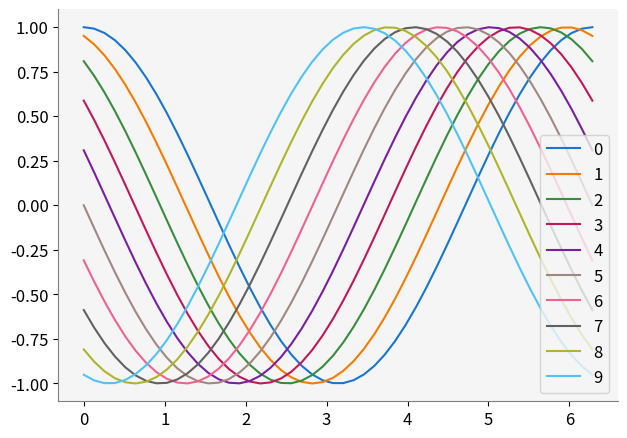
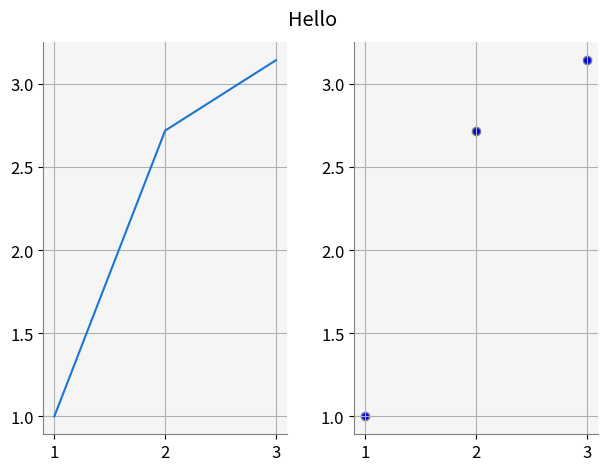
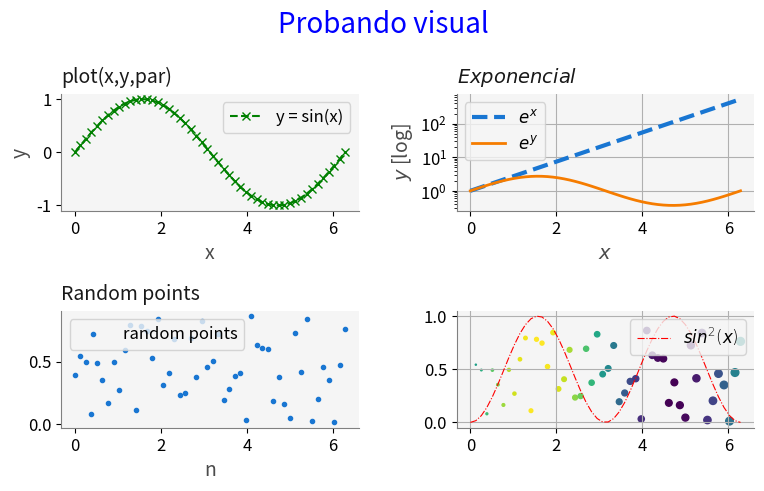
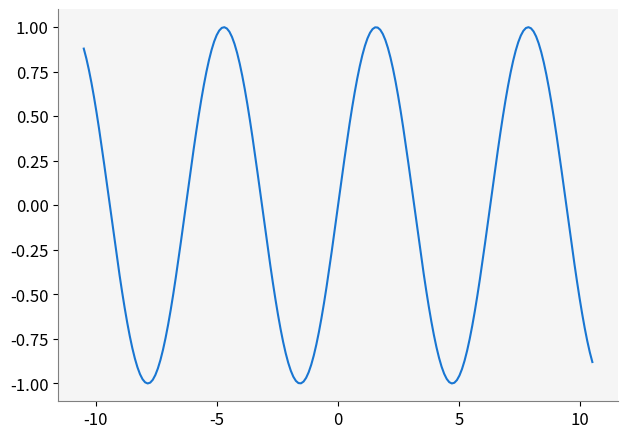

Recreate these plots in Python, in order. (Note: this script raises an exception after producing the figures.)
"""
@author: Luis M. de la Cruz [Updated on mié 18 ene 2023 14:07:31 CST].
"""

import numpy as np
import matplotlib.pyplot as plt
import matplotlib as mpl
from mpl_toolkits.axes_grid1 import make_axes_locatable
from cycler import cycler

# Personalización de las gráficas
#-----------------------------------------
grey_label_color = 75/255
grey_title_color = 25/255
label_color = [grey_label_color, grey_label_color, grey_label_color]
title_color = [grey_title_color, grey_title_color, grey_title_color]

mpl.rcParams['figure.dpi'] = 80
mpl.rcParams['figure.figsize'] = (6.4, 4.8)
mpl.rcParams['font.weight'] = 'light'
mpl.rcParams['font.size'] = 12
mpl.rcParams['axes.facecolor'] = 'whitesmoke'
mpl.rcParams['axes.edgecolor'] = 'gray'   # axes edge color
mpl.rcParams['axes.linewidth'] = 0.8     # edge line width
mpl.rcParams['axes.labelcolor'] = label_color
mpl.rcParams['axes.labelsize'] = 14
mpl.rcParams['axes.spines.left'] = True  # display axis spines
mpl.rcParams['axes.spines.bottom'] = True
mpl.rcParams['axes.spines.top'] =   False
mpl.rcParams['axes.spines.right'] = False
mpl.rcParams['axes.titlelocation'] = 'left'
mpl.rcParams['axes.titlesize'] = 14
mpl.rcParams['axes.titlecolor'] = title_color
mpl.rcParams['axes.titley'] = 1.02
colors = [[25/255, 118/255, 210/255], # blue
          [245/255, 124/255, 0/255],  # orange
          [56/255, 142/255, 60/255],  # green
          [194/255, 24/255, 91/255],  # red
          [123/255, 31/255, 162/255], # purple
          [161/255, 136/255, 127/255],   # brown
          [240/255, 98/255, 146/255], # pink
          [97/255, 97/255, 97/255  ], # gray
          [175/255, 180/255, 43/255], # olive
          [79/255, 195/255, 247/255], # cyan  
        ]
mpl.rcParams['axes.prop_cycle'] = cycler(color=colors)
mpl.rcParams['lines.linewidth'] = 1.5
#-----------------------------------------

class Plotter():
    """
    Gestor de figuras y despliegue.
    
    Crea una figura de matplotlib y en ella agrega subplots ordenados en un
    arreglo de tamaño rows x cols.
    
    Attributes
    ----------
    __fig : Figure
        La figura 
    __ax : Axes list
        Lista de ejes de cada subplot.
    __nfigs : int
        Número total de subplots.
    
    Methods
    -------
    colorbar()
        Crea una barra de color.
    plot()
        Crea gráficas XY.
    scatter()
        Despliega puntos dispersos.
    imshow()
        Despliega un mapa de color.
    contour()
        Despliega líneas de contornos.
    contourf()
        Despliega contornos llenos.
    streamplot()
        Despliega líneas de corriente.
    quiver()
        Despliega flechas de un campo vectorial.
    plot_mesh()
        Despliega una malla en 1D y 2D.
    animate()
        Realiza animaciones.
    
    """
    
    def __init__(self, rows = 1, cols = 1, 
                 axis_par = None, 
                 fig_par={}, 
                 title_par={}, title = ''):
        """
        Crea e inicializa una figura de matplotlib.

        Parameters
        ----------
        rows : int, opcional
            Número de renglones del arreglo de subplots. The default is 1.
        cols : int, opcional
            Número de columnas del arreglo de subplots. The default is 1.
        axis_par : list of dicts, opcional
            Lista de diccionarios; cada diccionario define los parámetros que 
            se usarán decorar los `Axes` de cada subplot. The default is None.
        fig_par : dict, opcional
            Diccionario con los parámetros para decorar la figura. 
            The default is {}.
        title_par: dict, opcional
        Diccionario con los parámetros para el título de la figura.

        """
        self.__fig = plt.figure(**fig_par)        
        self.__fig.suptitle(title, **title_par)
        self.__nfigs =  rows * cols

        # Parametros para cada conjunto de ejes
        if axis_par != None:
            # Cuando se pasan parámetros para los ejes, checamos
            # cuántos son y determinamos los que faltan (Nfill)
            Nfill = self.__nfigs - len(axis_par)
        else:
            # Cuando no se pasan parámetros solo tenemos una lista vacía.
            Nfill = self.__nfigs
            axis_par = [ ]
            
        # Al final de la lista axis_par agregamos los diccionarios que
        # faltan (Nfill).
        [axis_par.append({}) for n in range(Nfill)]
            
        # Generamos las subgráficas con sus parámetros correspondientes.
        self.__ax = [plt.subplot(rows, cols, n, **axis_par[n-1]) for n in range(1,self.__nfigs + 1)]
        
        plt.tight_layout()
 
    @property
    def fig(self):
        """
        Regresa un objeto de tipo `Figure`.
        
        Returns
        -------
        Figure
            La figura gestionada por el objeto de tipo Plotter.
            
        """
        return self.__fig
    
    def figtitle(self, title, title_par = {}):
        """
        Agrega un título para toda la figura.
        
        Parameters
        ----------
        title: string
        Cadena del título.
        
        title_par: dict
        Parámetros para el texto del título.
        """
        self.__fig.suptitle(title, **title_par)

    
    def axes(self, n = 1):
        """
        Regresa un objeto de tipo `Axes` que son los ejes del subplot[n].

        Parameters
        ----------
        n : int, opcional
            Número del subplot que se desea obtener (1, nfigs). The default is 1.

        Returns
        -------
        Axes
            Los ejes del subplot[n].

        """
        assert (n >= 1 and n <= self.__nfigs), \
        "Plotter.axes(%d) out of bounds. Valid bounds : [1,%d]" % (n,self.__nfigs)

        return self.__ax[n-1]   
    
    def set_canvas(self, n, Lx, Ly, par=None):
        """
        Configura un lienzo para hacer las gráficas más estéticas.

        Parameters
        ----------
        ax: axis
        Son los ejes que se van a configurar.

        Lx: float
        Tamaño del dominio en dirección x.

        Ly: float
        Tamaño del dominio en dirección y.

        Returns
        -------
        cax: axis
        Eje donde se dibuja el mapa de color.
        """
        ax = self.__ax[n-1]
        
        lmax = max(Lx,Ly)
        offx = lmax * 0.010
        offy = lmax * 0.010
        ax.set_xlim(-offx, Lx+offx)
        ax.set_ylim(-offy, Ly+offy)
        ax.grid(False)
        ax.spines[:].set_visible(False)

        facecolor = self.__fig.get_facecolor()
        divider = make_axes_locatable(ax)
        cax = divider.append_axes("right", "5%", pad="3%")
        cax.set_xticks([])
        cax.set_yticks([])
        cax.spines['bottom'].set_visible(False)
        cax.spines['left'].set_visible(False)
        cax.set_facecolor(facecolor)
    
        return cax

    def format_func(self, value, tick_number):
        # find number of multiples of pi/2
        N = int(np.round(2 * value / np.pi))
        if N == 0:
            return "0"
        elif N == 1:
            return r"$\frac{\pi}{2}$"
        elif N == 2:
            return r"$\pi$"
        elif N % 2 > 0:
            if N == -1:
                return r"$-\frac{\pi}{2}$"
            elif N == 1:
                return r"$-\frac{\pi}{2}$"
            else:
                return r"${}$".format(N) + r"$\frac{\pi}{2}$"
        else:          
            return r"${}$".format(N // 2) + r"$\pi$"

    def set_ticks(self, ax, xticks = [], yticks = [], trig = False):
        """
        Define los ticks para las gráficas. En caso de funciones trigonométricas
        puede poner el eje x en términos de pi.

        Parameters
        ----------
        ax: axis
        Son los ejes que se van a configurar.

        xticks: list, ndarray
        ticks en el eje x

        yticks: list,ndarray
        ticks en el eje y

        trig: boolean
        Cuando es True se ponen los ticks en términos de pi.
        """
        if trig:
            ax.xaxis.set_major_locator(plt.MultipleLocator(np.pi / 2))
            ax.xaxis.set_minor_locator(plt.MultipleLocator(np.pi / 4))
            ax.xaxis.set_major_formatter(plt.FuncFormatter(self.format_func))
        else:        
            if len(xticks) != 0:
                ax.set_xticks(xticks)
            if len(yticks) != 0:
                ax.set_yticks(yticks)
            
    def set_coordsys(self, n = 1, 
                     xlabel='$x$', ylabel='$y$',
                     xlabelsize=8, ylabelsize=8):
#                     xtuple = None, ytuple = None,
#                     trig = False):
        """
        Configura los ejes.

        Parameters
        ----------
        xlabel: string
        Etiqueta del eje x.

        ylabel: string
        Etiqueta del eje y.

        xlabelsize: int
        Tamaño del texto de la etiqueta en el eje x.

        ylabelsize: int
        Tamaño del texto de la etiqueta en el eje y.
        """
        ax = self.__ax[n-1]
        # Move the left and bottom spines to x = 0 and y = 0, respectively.
        ax.spines[["left", "bottom"]].set_position(("data", 0))
        # Hide the top and right spines.
        ax.spines[["top", "right"]].set_visible(False)

        # Draw arrows (as black triangles: ">k"/"^k") at the end of the axes.  In each
        # case, one of the coordinates (0) is a data coordinate (i.e., y = 0 or x = 0,
        # respectively) and the other one (1) is an axes coordinate (i.e., at the very
        # right/top of the axes).  Also, disable clipping (clip_on=False) as the marker
        # actually spills out of the axes.
        ax.plot(1, 0, ">k", transform=ax.get_yaxis_transform(), clip_on=False)
        ax.plot(0, 1, "^k", transform=ax.get_xaxis_transform(), clip_on=False)

        ax.set_xlabel(xlabel, rotation=0, labelpad=-35.0, x = 0.98)
        ax.set_ylabel(ylabel, loc = 'top', rotation=0, labelpad=-45.0)
        ax.xaxis.set_tick_params(labelsize=xlabelsize)
        ax.yaxis.set_tick_params(labelsize=ylabelsize)
        
#        if isinstance(xtuple, tuple) and isinstance(ytuple, tuple):
#            xticks = np.linspace(xtuple[0],xtuple[1],xtuple[2]) 
#            yticks = np.linspace(ytuple[0],ytuple[1],ytuple[2]) 
#        else:
#            xticks = ax.get_xticks()
#            yticks = ax.get_yticks()
#        self.set_ticks(ax, xticks, yticks, trig)
        
    
#
#----------------------- Methods applied to all subplots  ----------------------------   
#
    def tight_layout(pad=1.08, h_pad=None, w_pad=None, rect=None):
        """
        Ejecuta la función matplotlib.pyplot.tight_layout.

        See Also
        --------
        matplotlib.pyplot.tight_layout().

        """
        plt.tight_layout()#pad, h_pad, w_pad, rect = None)
        
    def show(self):
        """
        Muestra las gráficas de cada subplot.
        
        See Also
        --------
        matplotlib.pyplot.show().
        
        """
        plt.show()
    
        
    def grid(self, nlist = [], par = None):
        """
        Despliega el grid de uno o todos los subplots.

        Parameters
        ----------
        nlist : list, opcional
            Si no se define, entonces se muestran los grids de todos los 
            subplots. Si se da una lista, sus valores deben estar en (1,nfigs) y
            se mostrará el grid de cada subplot[n].
        par : dict, opcional
            Diccionario con los parámetros para decorar el grid. The default is None.

        See Also
        --------
        matplotlib.axes.Axes.grid().

        """
        if len(nlist):
            for n in nlist:
                assert (n >= 1 and n <= self.__nfigs), \
                "Plotter.grid(%d) out of bounds. Valid bounds : [1,%d]" % (n,self.__nfigs)
                if par != None:
                    self.__ax[n-1].grid(**par)
                else:
                    self.__ax[n-1].grid()
        else:
            if par != None:
                [self.__ax[n].grid(**par) for n in range(0,self.__nfigs)]
            else:
                [self.__ax[n].grid() for n in range(0,self.__nfigs)]
                
    def legend(self, nlist = [], **par):
        """
        Muestra las leyendas de todos los subplots, si están definidos.

        Parameters
        ----------
        nlist : list, opcional
            Si no se define, entonces se muestran las leyendas de todos los 
            subplots. Si se da una lista, sus valores deben estar en (1,nfigs) y
            se mostrarán las leyendas de cada subplot[n].        
        par : dict, opcional
            Diccionario con los parámetros para decorar las leyendas. 
            The default is None.

        Returns
        -------
        None.
        
        See Also
        --------
        matplotlib.axes.Axes.legend().

        """
        if len(nlist) > 0:
            for n in nlist:
                assert (n >= 1 and n <= self.__nfigs), \
                "Plotter.legend(%d) out of bounds. Valid bounds : [1,%d]" % (n,self.__nfigs)
                if par != None:
                    self.__ax[n-1].legend(**par)
                else:
                    self.__ax[n-1].legend()
        else:
            [self.__ax[n].legend(**par) for n in range(0,self.__nfigs)]        
            
#
#----------------------- Methods to draw a specific kind of plot -------------   
#        
    def plot(self, n, data1, data2, **par):
        """
        Dibuja una línea que pasa a través de un conjunto de puntos en 2D.

        Los puntos se pueden presentar conectados en la gráfica usando 
        diferentes tipos de línea o se pueden mostrar solo los puntos. Esta
        función no permite cambiar el tamaño de los puntos.
        
        Parameters
        ----------
        n : int
            Subplot donde se dibujará la línea.
        data1 : array-like
            Coordenadas x.
        data2 : array-like
            Coordenadas y.
        **par : opcional
            Parámetros para decorar la línea.

        Returns
        -------
        out : list of Linea2D
            Lista de objetos de tipo `Line2D` que representan la línea.

        See Also
        --------
        matplotlib.axes.Axes.plot().

        """
        assert (n >= 1 and n <= self.__nfigs), \
        "Plotter.plot(%d) out of bounds. Valid bounds : [1,%d]" % (n,self.__nfigs)
        
        out = self.__ax[n-1].plot(data1, data2, **par)
          
        return out

    def scatter(self, n, data1, data2, **par):
        """
        Dibuja puntos dispersos, no conectados.
        
        Los puntos se dibujan sin conexión entre ellos y es posible modificar
        el tamaño de los marcadores de cada punto.

        Parameters
        ----------
        n : int
            Subplot donde se dibujará los puntos.
        data1 : array-like
            Coordenadas x.
        data2 : array-like
            Coordenadas y.
        par : opcional
            Parámetros para decorar los puntos. 

        Returns
        -------
        out : PathCollection
        
        See Also
        --------
        matplotlib.axes.Axes.scatter().

        """
        assert (n >= 1 and n <= self.__nfigs), \
        "Plotter.scatter(%d) out of bounds. Valid bounds : [1,%d]" % (n,self.__nfigs)
        
        out = self.__ax[n-1].scatter(data1, data2, **par)
        
        return out

    def draw_domain(self, n, xg, yg, lw = 0.5, color = 'k', fontsize=10):
        """
        Dibuja el recuadro de la malla.

        Parameters
        ---------
        ax: axis
        Son los ejes donde se dibujará la malla.

        xn: np.array
        Coordenadas en x de la malla.

        yn: np.array
        Coordenadas en y de la malla.
        """
        ax = self.__ax[n-1]

        xn = xg[:,0]
        yn = yg[0,:]

        self.plot_frame(n, xg, yg, lw = 0.5, color = 'k')
            
        Lx = xn[-1] - xn[0]
        Ly = yn[-1] - yn[0]
        xoffset = Lx * 0.2
        yoffset = Ly * 0.2  
        offset = min(xoffset, yoffset)
        
        ax.text(xn[-1] * 0.5, 1.25 * offset, '$Lx$', fontsize=fontsize) 
        ax.text(1.25 * offset, yn[-1] * 0.5, '$Ly$', fontsize=fontsize) 
        
        ax.annotate('', xy=(0,offset), xytext=(Lx,offset),
                     arrowprops=dict(arrowstyle='<->'))
        ax.annotate('', xy=(offset,0), xytext=(offset,Ly),
                     arrowprops=dict(arrowstyle='<->'))
        
    def plot_frame(self, n, xg, yg, lw = 0.5, color = 'k', ticks=True, fontsize=10):
        """
        Dibuja el recuadro de la malla.

        Paramters
        ---------
        ax: axis
        Son los ejes donde se dibujará la malla.

        xn: np.array
        Coordenadas en x de la malla.

        yn: np.array
        Coordenadas en y de la malla.
        """
        ax = self.__ax[n-1]
        
        xn = xg[:,0]
        yn = yg[0,:]

        if ticks:
            ax.set_xticks([xn[0],xn[-1]], labels=[xn[0],xn[-1]], fontsize=fontsize)
            ax.set_yticks([yn[0],yn[-1]], labels=[yn[0],yn[-1]], fontsize=fontsize)
        
        # Dibujamos dos líneas verticales
        ax.vlines(xn[0], ymin=yn[0], ymax=yn[-1], lw = lw, color=color)
        ax.vlines(xn[-1], ymin=yn[0], ymax=yn[-1], lw = lw, color=color)

        # Dibujamos dos líneas horizontales
        ax.hlines(yn[0], xmin=xn[0], xmax=xn[-1], lw = lw, color=color)
        ax.hlines(yn[-1], xmin=xn[0], xmax=xn[-1], lw = lw, color=color)
    
    def plot_mesh2D(self, n, xg, yg, meshon = True, nodeson = False):
        """
        Dibuja la malla del dominio.
    
        Parameters
        ---------
        ax: axis
        Son los ejes donde se dibujará la malla.
    
        xn: np.array
        Coordenadas en x de la malla.
    
        yn: np.array
        Coordenadas en y de la malla.
        """
        ax = self.__ax[n-1]

        xn = xg[:,0]
        yn = yg[0,:]

        ax.set_xticks([])
        ax.set_yticks([])
        
        if meshon:
            # Dibujamos todas las líneas verticales de la malla
            for xi in xn:
                ax.vlines(xi, ymin=yn[0], ymax=yn[-1], lw=0.5, color='darkgray')

            # Dibujamos todas las líneas horizontales de la malla
            for yi in yn:
                ax.hlines(yi, xmin=xn[0], xmax=xn[-1], lw=0.5, color='darkgray')

        if nodeson:
            # Dibujamos un punto en cada nodo de la malla
            ax.scatter(xg, yg, marker='.', color='darkgray')
                    
    def imshow(self, n, dat, **par):
        """
        Despliega datos usando un mapa de color.

        Parameters
        ----------
        n : int
            Subplot donde se desplegará la imagen.
        dat : array-like
            Conjunto de datos 2D que serán desplegados.
        par : dict, optional
            Parámetros para decorar la imagen. The default is None.

        Returns
        -------
        out : AxesImage

        See Also
        --------
        matplotlib.axes.Axes.imshow().
        
        """
        assert (n >= 1 and n <= self.__nfigs), \
        "Plotter.imshow(%d) out of bounds. Valid bounds : [1,%d]" % (n,self.__nfigs)
        
        out = self.__ax[n-1].imshow(dat, **par)

        return out

    def colorbar(self, n, objeto, **par):
        """
        Agrega una barra de color al subplot[n].

        Parameters
        ----------
        n : int
            El número del subplot donde se agregará la barra de color.
        objeto : TYPE
            Objeto usado para crear el mapa de color (`ScalarMappable`).

        See Also
        --------
        matplotlib.pyplot.colorbar().

        """
        assert (n >= 1 and n <= self.__nfigs), \
        "Plotter.colorbar(%d) out of bounds. Valid bounds : [1,%d]" % (n,self.__nfigs)
        
#        axins = inset_axes(self.__ax[n-1],
#                   width="5%",  # width = 5% of parent_bbox width
#                   height="50%",  # height : 50%
#                   loc='lower left',
#                   bbox_to_anchor=(1.05, 0., 1, 1),
#                   bbox_transform=self.__ax[n-1].transAxes,
#                   borderpad=0,
#                   )

#        self.__fig.colorbar(objeto, ax=axins)

        cbar = self.__fig.colorbar(objeto, ax=self.__ax[n-1], **par)
        
        return cbar
        
    def contour(self, n, xg, yg, dat, ticks = True, **par):
        """
        Dibuja líneas que representan valores constantes de una variable.

        Parameters
        ----------
        n : int
            Subplot donde se desplegará la imagen.
        xg, yg : array-like
            Arreglo 2D con las coordenadas (x,y) donde se tiene un valor.
        dat : array-like
            Valores usados para calcular los contornos.
        par : optional
            Parámetros para decorar los contornos.

        Returns
        -------
        out : QuadContourSet.
        
        See Also
        --------
        matplotlib.axes.Axes.contour().

        """
        assert (n >= 1 and n <= self.__nfigs), \
        "Plotter.contour(%d) out of bounds. Valid bounds : [1,%d]" % (n,self.__nfigs)

        ax = self.__ax[n-1]
        if not ticks:
            ax.set_xticks([])
            ax.set_yticks([])
        
        out = self.__ax[n-1].contour(xg, yg, dat, **par)

        return out        
 
    def contourf(self, n, xg, yg, dat, ticks = True, **par):
        """
        Dibuja zonas de color basadas en contornos.

        Parameters
        ----------
        n : int
            Subplot donde se desplegará la imagen.
        xg, yg : array-like
            Arreglo 2D con las coordenadas (x,y) donde se tiene un valor.
        dat : array-like
            Valores usados para calcular los contornos.
        par : optional
            Parámetros para decorar las zonas de color.

        Returns
        -------
        out : QuadContourSet.
        
        See Also
        --------
        matplotlib.axes.Axes.contourf().

        """
        assert (n >= 1 and n <= self.__nfigs), \
        "Plotter.contourf(%d) out of bounds. Valid bounds : [1,%d]" % (n,self.__nfigs)

        ax = self.__ax[n-1]
        if not ticks:
            ax.set_xticks([])
            ax.set_yticks([])
        
        out = ax.contourf(xg, yg, dat, **par)

        return out  

    def streamplot(self, n, x, y, u, v, ticks = True, **par):
        """
        Dibuja líneas de corriente de un campo vectorial en 2D.

        Parameters
        ----------
        n : int
            Subplot donde se desplegará las líneas de corriente.
        x, y : array-like
            Coordenadas de la malla donde se tiene definido el campo vectorial 2D.
        u : array-like
            Arreglos 2D con los valores de la velocidad en dirección x.
        v : array-like
            Arreglos 2D con los valores de la velocidad en dirección y.
        par : optional
            Parámetros para decorar las líneas de corriente.

        Returns
        -------
        out : StreamplotSet

        See Also
        --------
        matplotlib.axes.Axes.streamplot().

        """
        assert (n >= 1 and n <= self.__nfigs), \
        "Plotter.streamplot(%d) out of bounds. Valid bounds : [1,%d]" % (n,self.__nfigs)

        ax = self.__ax[n-1]
        if not ticks:
            ax.set_xticks([])
            ax.set_yticks([])
        
        out = ax.streamplot(x.T, y.T, u.T, v.T, **par)

        return out
    
    def quiver(self, n, x, y, u, v, ticks = True, **par):
        """
        Dibuja flecha para representar un campo vectorial en 2D.
        
        Parameters
        ----------
        n : int
            Subplot donde se desplegarán las flechas.
        x, y : array-like
            Coordenadas de la malla donde se tiene definido el campo vectorial 2D.
        u : array-like
            Arreglos 2D con los valores de la velocidad en dirección x.
        v : array-like
            Arreglos 2D con los valores de la velocidad en dirección y.
        par : optional
            Parámetros para decorar las flechas.

        See Also
        --------
        matplotlib.axes.Axes.quiver().

        """
        assert (n >= 1 and n <= self.__nfigs), \
        "Plotter.quiver(%d) out of bounds. Valid bounds : [1,%d]" % (n,self.__nfigs)

        ax = self.__ax[n-1]
        if not ticks:
            ax.set_xticks([])
            ax.set_yticks([])
        
        out = ax.quiver(x, y, u, v, **par)

        return out

    def plot_surface(self, n, x, y, z, **par):
        """
        Dibuja una superficie.

        Parameters
        ----------
        n : int
            Subplot donde se desplegará la superficie.
        x, y, z : array-like
            Coordenadas de la superficie, arreglos 2D. z representa las alturas.
        par : optional
            Parámetros para decorar la superficie.

        See Also
        --------
        mpl_toolkits.mplot3d.axes3d.plot_surface().
        
        """
        assert (n >= 1 and n <= self.__nfigs), \
        "Plotter.plot_surface(%d) out of bounds. Valid bounds : [1,%d]" % (n,self.__nfigs)
        
        self.__ax[n-1].plot_surface(x, y, z, **par)


    def plot_mesh(self, n, mesh, vol='o', nod='P', label=False):
        """
        Dibuja la malla de un dominio donde se resolverá una EDP.

        Parameters
        ----------
        n : int
            Subplot donde se desplegará la superficie.
        mesh : Mesh
            Malla con la información necesaria para hacer el dibujo.
        vol : str, optional
            Tipo de marcador para los centros de los volúmenes. The default is 'o'.
        nod : TYPE, optional
            Tipo de marcador para los nodos de la malla. The default is 'x'.
            
        See Also
        --------
        Esta función es similar a Mesh.plot().

        """
        if mesh.dim == '1D':
            
            # Construye los nodos para la malla de FDM
            mesh.coordinatesMeshFDM() 
            yg = np.zeros(mesh.nx)

            #print(mesh.x, yg)
            # Visualiza las líneas de la malla de FDM.
            self.__ax[n-1].plot(mesh.x, yg, **{'color':'k', 'ls':'-', 'lw':1.5})
            # Grafica los nodos de la malla de FDM
            if label:
                par = {'s':30, 'marker':nod, 'color':'k', 'label':'FDM nodes'}
            else:
                par = {'s':30, 'marker':nod, 'color':'k'}
            self.__ax[n-1].scatter(mesh.x, yg, **par)

            # Construye los nodos para la malla de FVM
            x, _, _ = mesh.coordinatesMeshFVM()
            yg = np.zeros(mesh.vx)
            # Grafica los nodos de la malla de FVM 
            if label:
                par = {'s':30, 'marker':vol, 'color':'darkblue', 'label':'FVM nodes'}
            else:
                par = {'s':30, 'marker':vol, 'color':'darkblue'}
            self.__ax[n-1].scatter(x[1:-1], yg, **par)

            ylim = 1.0
            self.__ax[n-1].set_ylim(-ylim, ylim)  
            self.__ax[n-1].set_xlim(-mesh.lx * 0.05, mesh.lx * 1.05)  

        if mesh.dim == '2D':

            # Construye los nodos para la malla de FDM
            mesh.coordinatesMeshFDM() 

            # Visualiza las líneas de la malla de FDM.
            for yv in mesh.y:
                ym = np.zeros(mesh.nx)
                ym[:] = yv
                self.__ax[n-1].plot(mesh.x, ym, **{'color':'k','ls':'-', 'lw':1.5})
            for xv in mesh.x:
                xm = np.zeros(mesh.ny)
                xm[:] = xv
                self.__ax[n-1].plot(xm, mesh.y, **{'color':'k','ls':'-', 'lw':1.5})

            # Visualiza los nodos de la malla de FDM.
            xg_d, yg_d = np.meshgrid(mesh.x, mesh.y)            
            
            # Grafica los nodos de la malla de FDM       
            if label:
                par = {'s':30, 'marker':nod, 'color':'k', 'label':'FDM nodes'}
            else:
                par = {'s':30, 'marker':nod, 'color':'k'}                
            self.__ax[n-1].scatter(xg_d, yg_d, **par)
            
            # Construye los nodos para la malla de FVM
            x, y, _ = mesh.coordinatesMeshFVM() 
            xg_v, yg_v = np.meshgrid(x[1:-1], y[1:-1]) 
            # Grafica los nodos de la malla de FVM
            if label:               
                par = {'s':30, 'marker':vol, 'c':'darkblue', 'label':'FVM nodes'}
            else:
                par = {'s':30, 'marker':vol, 'c':'darkblue'}               
            self.__ax[n-1].scatter(xg_v, yg_v, **par)
            
            self.__ax[n-1].set_xlim(-mesh.lx * 0.05, mesh.lx * 1.05)
            self.__ax[n-1].set_ylim(-mesh.ly * 0.05, mesh.ly * 1.05)   

#        self.__ax[n-1].legend(**{'loc':'upper center', 'ncol':2})
        self.__ax[n-1].grid(linestyle='--', linewidth=0.5)

    def animate(self, function, frames, interval, repeat, *args):
        """
        Realiza una animación de una serie de tiempo.

        Parameters
        ----------
        function : funct
            Función que cambia los datos que se van desplegar.
        N : int
            Número de cuadros de la animación.
        interval : int, optional
            Intervalo de tiempo entre cuadros, en milisegundos. The default is 500.

        See Also
        --------
        matplotlib.animation.FuncAnimation()

        """
        anim = FuncAnimation(self.__fig,            # La figura
                             function, # la función que cambia los datos
                             fargs = args,
                             interval=interval,     # Intervalo entre cuadros en milisegundos
                             frames=frames+1,   # Cuadros
                             repeat=repeat)   # Permite poner la animación en un ciclo        
        
        return anim


    def plot_vectors(self, n, vecs, lvecs = [], lcolors = [], baseline = [], w = [], aspect='equal', ofx = 0.0):
        """
        Dibuja vectores en el plano cartesiano.

        Parameters
        ----------
        n : int
        Subplot donde se desplegarán los vectores.
        
        vecs: list
        Lista de np.arrays de dimensión 2.

        lvecs: list
        Lista de etiquetas (str) para distinguir cada vector.

        lcolors: list
        Lista de colores (str) para distinguir cada vector.
        
        baseline: list
        Lista de np.arrays para definir el inicio de cada vector.

        w: float
        Ancho de la línea de los vectores.

        aspect: str
        El aspecto del gráfico.

        ofx: float
        Offset en dirección x para la leyenda.

        Returns
        -------
        """
        xmax, xmin = 0, 0
        ymax, ymin = 0, 0
        vxm, vym = [], []
        
        for i, x in enumerate(vecs):

            if len(lcolors) == 0:
                color = 'C' + str(i)
            else:
                color = lcolors[i]
                        
            if len(baseline) == 0:
                x0, y0 = 0, 0
            else:
                x0 = baseline[i][0]
                y0 = baseline[i][1]

            vxm.append(x0); vxm.append(x[0] + x0)
            vym.append(y0); vym.append(x[1] + y0)

            if len(w) == 0:
                w = [0.01 for i in range(len(vecs))]
            
            if len(lvecs) == 0:
                self.__ax[n-1].quiver(x0, y0, x[0], x[1], angles='xy', scale_units='xy', scale=1, width=w[i], color=color)
            else:
                self.__ax[n-1].quiver(x0, y0, x[0], x[1], angles='xy', scale_units='xy', scale=1, width=w[i], color=color, label=lvecs[i])                

        # Ajuste de los límites de la gráfica
        xmax = np.array(vxm).max()
        xmin = np.array(vxm).min()
        ymax = np.array(vym).max()
        ymin = np.array(vym).min()

        xoff = np.fabs(xmax - xmin) * 0.1
        yoff = np.fabs(ymax - ymin) * 0.1
        self.__ax[n-1].set_xlim(xmin-xoff, xmax+xoff)
        self.__ax[n-1].set_ylim(ymin-yoff, ymax+yoff)

        self.__ax[n-1].set_aspect(aspect)

        if len(lvecs) != 0:
            self.__ax[n-1].legend(ncol = 1, loc = 'best', bbox_to_anchor=(1.0+ofx, 0.5, 0.5, 0.5))


#limit=True,
#        limit: bool
#        Se limita el máximo y mínimo de la gráfica.
#        if limit:
            
    def plot_vectors_sum(self, n, vecs, lvecs = [], baseline = [], w = [], aspect='equal', ofx=0.0):
        """
        Dibuja la suma de vectores en el plano cartesiano.

        Parameters
        ----------
        n : int
        Subplot donde se desplegarán los vectores.
            
        vecs: list
        Lista de np.arrays de dimensión 2.

        lvecs: list
        Lista de etiquetas (str) para distinguir cada vector.

        baseline: list
        Lista de np.arrays para definir el inicio de cada vector.

        w: float
        Ancho de la línea de los vectores.

        aspect: str
        El aspecto del gráfico.

        ofx: float
        Offset en dirección x para la legenda.

        Returns
        -------
        """        
        suma = np.array([0.0, 0.0])
        lsuma = ''
        for vi, li in zip(vecs, lvecs):
#            suma += vi
            suma = np.add(suma, vi, out=suma, casting="unsafe")
#            print('vi = {} \t suma = {}'.format(vi, suma))
            lsuma += li if li[0] == '-' else '+'+li

        lsuma = lsuma[1:] if lsuma[0] == '+' else lsuma
        vecs.append(suma)
        lvecs.append(lsuma)
        self.plot_vectors(n, vecs = vecs, lvecs = lvecs, baseline = baseline, w = w, aspect = aspect, ofx = ofx)
        if len(vecs) == 3:
            self.__ax[n-1].plot([vecs[0][0], suma[0]], [vecs[0][1], suma[1]], lw=0.75, ls='--', c='dimgrey')
            self.__ax[n-1].plot([vecs[1][0], suma[0]], [vecs[1][1], suma[1]], lw=0.75, ls='--', c='dimgrey')

if __name__ == '__main__':

    v = Plotter()
    x = np.linspace(0,2*np.pi)
    for i in range(10):
        y = np.cos(x+i*np.pi*0.1)
        v.plot(1, x,y,label='{}'.format(i))
        
    v.legend()
    v.show()
    
    v = Plotter(1,2)
    x = np.array([1,2,3])
    y = np.array([1,2.718281828459045,3.141592653589793])

    # Las funciones de graficación son un subconjunto de las de matplotlib
    v.plot(1, x, y)

    # Se usan los mismos parámetros de las funciones de matplotlib, 
    v.scatter(2, x, y, fc = 'blue', ec = 'gray')

    # Puedo agregar un título a toda la gráfica.
    v.figtitle('Hello')
    # Se activa la grid en todas las subgráficas
    v.grid()
    v.show()
    
    
    # Parámetros para la figura
    fig_par ={'figsize':(8,5)}

    # Parámetros para las subgráficas (lista de diccionarios)
    ejes_par = [
        # Subgráfica 1
        {'title':'plot(x,y,par)', 'xlabel':'x', 'ylabel':'y'},
        # Sibgráfica 2
        {'title':'$Exponencial$', 'yscale':'log', 'xlabel':'$x$', 'ylabel':'$y$ [log]'},
        # Subgráfica 3
        dict(title='Random points', xlabel='n')]

    # Parámetros para el título
    titulo_par = dict(color='blue', fontsize=20)

    # Se define un arreglo de (2 x 2) subgráficas
    v = Plotter(2, 2, ejes_par, fig_par, titulo_par, "Probando visual")

    x = np.linspace(0, 2 * np.pi, 50)
    y = np.sin(x)
    r = 0.9 * np.random.rand(len(x))

    # Primera subgráfica
    v.plot(1, x, y, marker = 'x', color='green', ls='--', label='y = sin(x)')

    # Segunda subgráfica
    v.plot(2, x, np.exp(x), ls='--', lw=3.0, label='$e^x$')
    v.plot(2, x, np.exp(y), lw=2.0, label = '$e^y$')

    # Tercera subgráfica
    v.scatter(3, x, r, marker='.', label='random points')

    # Cuarta subgráfica
    v.scatter(4, x, r, s = x*5, c = y)
    v.plot(4, x, y*y, color = 'r', ls = '-.', lw = 0.80, label = '$sin^2(x)$')

    # Acciones sobre subconjuntos de subgráficas
    v.grid([2,4]) # se activa la rejilla en las subgráficas 2 y 4
    v.legend(frameon=True) # se activan las leyendas en todas las subgráficas
    v.show() # similar a plt.show()
    
    
    
    v = Plotter(1,1)
    x = np.linspace(-10.5, 10.5, 200)
    v.plot(1, x, np.sin(x))

    trig = True

    ejes = True

    if ejes:
        v.set_coordsys(1, trig=trig)
    else:
        ax = v.axes(1)
        xticks = ax.get_xticks()
        yticks = ax.get_yticks()
        v.set_ticks(ax, xticks, yticks, trig=trig)

    v.grid()
    v.show()
    
### Modelación computacional

    # Tamaño del dominio
    Lx = 2.0
    Ly = 1.0

    # Número de nodos en cada eje
    Nx = 15
    Ny = 8

    # Tamaño de la malla en cada dirección
    hx = Lx / (Nx+1)
    hy = Ly / (Ny+1)

    #print('hx = {}, hy = {}'.format(hx, hy))

    # Número total de nodos incluyendo las fronteras
    NxT = Nx + 2
    NyT = Ny + 2

    # Coordenadas de la malla
    xn = np.linspace(0,Lx,NxT)
    yn = np.linspace(0,Ly,NyT)
    xg, yg = np.meshgrid(xn, yn, indexing='ij')

    # Definición de un campo escalar en cada punto de la malla
    T = np.zeros((NxT, NyT))

    # Asignamos un valor a cada entrada del arreglo
    for i in range(NxT):
        for j in range(NyT):
            T[i,j] = np.sin(np.pi*i/8) * np.cos(np.pi*j/8)

    A = 1.0
    alpha = 1.25
    U = -A * np.cos(np.pi * alpha * yg) * np.sin(np.pi * alpha * xg)
    V =  A * np.sin(np.pi * alpha * yg) * np.cos(np.pi * alpha * xg)

    a_p = dict(aspect = 'equal')
    axis_par = [a_p for i in range(0,6)]
    #axis_par.append(dict(projection='3d', aspect='equal'))

    v = Plotter(3,2, axis_par, dict(figsize=(8,6)))

    v.set_canvas(1, Lx, Ly)
    v.draw_domain(1, xg, yg)
    v.axes(1).set_title('Dominio de estudio', fontsize=10)

    v.set_canvas(2, Lx, Ly)
    v.plot_mesh2D(2, xg, yg, nodeson = True)
    v.plot_frame(2, xg, yg, ticks=False)
    v.axes(2).set_title('Malla del dominio', fontsize=10)

    cax = v.set_canvas(3, Lx, Ly)
    c = v.contourf(3, xg, yg, T, levels = 50, cmap = 'gist_earth')
    v.fig.colorbar(c, cax=cax, ticks = [T.min(), T.max()], shrink=0.5, orientation='vertical')
    v.plot_frame(3, xg, yg, ticks=False)
    v.axes(3).set_title('Campo escalar', fontsize=10)

    v.set_canvas(4, Lx, Ly)
    v.quiver(4, xg, yg, U, V)
    v.plot_frame(4, xg, yg, ticks=False)
    v.axes(4).set_title('Campo vectorial', fontsize=10)

    cax = v.set_canvas(5, Lx, Ly)

    v.plot_frame(5, xg, yg, ticks=False)

    c = v.contour(5, xg, yg, T, levels = 10, cmap = 'Greys')
    v.fig.colorbar(c, cax=cax, ticks = [], shrink=0.5, orientation='vertical')
    v.axes(3).set_title('Campo escalar', fontsize=10)

    v.set_canvas(6, Lx, Ly)
    v.streamplot(6, xg, yg, U, V)
    v.plot_frame(6, xg, yg, ticks=False)
    v.axes(6).set_title('Campo vectorial', fontsize=10)

    v.fig.tight_layout(h_pad=0.5, w_pad=2.0)
    v.show()

### Modelación computacional, gráficos en 3D

    # Tamaño del dominio
    Lx = 1.0
    Ly = 1.0

    # Número de nodos en cada eje
    Nx = 15
    Ny = 8

    # Tamaño de la malla en cada dirección
    hx = Lx / (Nx+1)
    hy = Ly / (Ny+1)

    #print('hx = {}, hy = {}'.format(hx, hy))

    # Número total de nodos incluyendo las fronteras
    NxT = Nx + 2
    NyT = Ny + 2

    # Coordenadas de la malla
    xn = np.linspace(0,Lx,NxT)
    yn = np.linspace(0,Ly,NyT)
    xg, yg = np.meshgrid(xn, yn, indexing='ij')

    # Definición de un campo escalar en cada punto de la malla
    T = np.zeros((NxT, NyT))

    # Asignamos un valor a cada entrada del arreglo
    for i in range(NxT):
        for j in range(NyT):
            T[i,j] = np.sin(np.pi*i/8) * np.cos(np.pi*j/8)

    A = 1.0
    alpha = 2.0
    U = -A * np.cos(np.pi * alpha * yg) * np.sin(np.pi * alpha * xg)
    V =  A * np.sin(np.pi * alpha * yg) * np.cos(np.pi * alpha * xg)

    axis_par = [dict(aspect = 'equal'), dict(projection='3d', aspect='auto')]
    v = Plotter(1,2, axis_par, dict(figsize=(8,6)))

    cax = v.set_canvas(1, Lx, Ly)
    c = v.contourf(1, xg, yg, U, levels = 100, cmap='viridis')
    v.contour(1, xg, yg, U, levels=10, cmap='Greys')
    v.fig.colorbar(c, cax=cax, ticks = [], shrink=0.5, orientation='vertical')
    v.plot_frame(1, xg, yg, ticks=False)
    v.axes(1).set_title('Campo escalar', fontsize=10)

    v.plot_surface(2, xg, yg, U, cmap='viridis')
    v.axes(2).set_title('Campo escalar', fontsize=10)

    v.fig.tight_layout(h_pad=0.5, w_pad=2.0)
    v.show()
